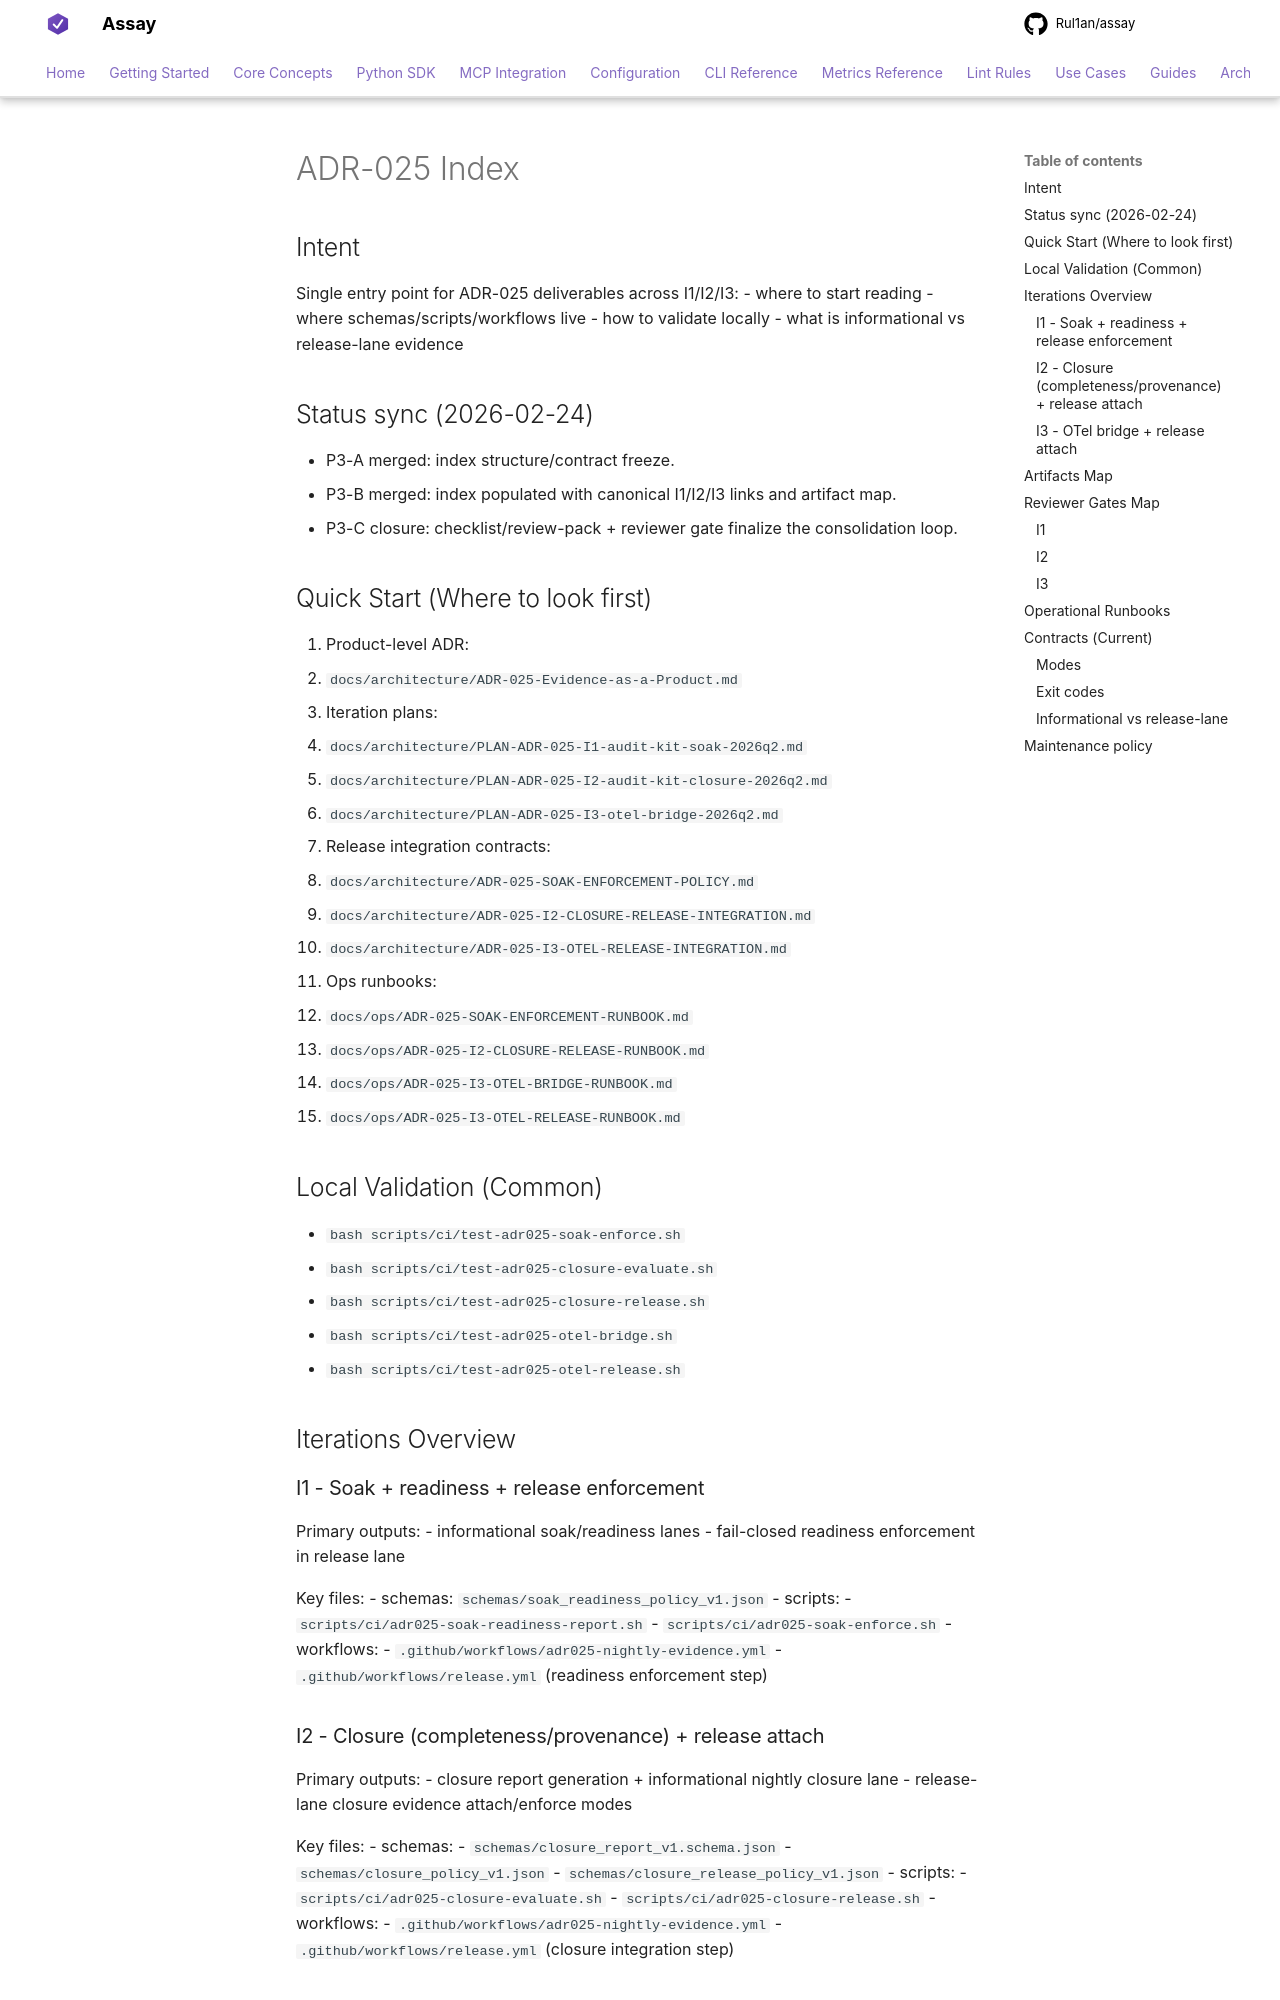

repository: Rul1an/assay · page: architecture/ADR-025-INDEX/index.html · generator: mkdocs

# ADR-025 Index

## Intent
Single entry point for ADR-025 deliverables across I1/I2/I3:
- where to start reading
- where schemas/scripts/workflows live
- how to validate locally
- what is informational vs release-lane evidence

## Status sync (2026-02-24)
- P3-A merged: index structure/contract freeze.
- P3-B merged: index populated with canonical I1/I2/I3 links and artifact map.
- P3-C closure: checklist/review-pack + reviewer gate finalize the consolidation loop.

## Quick Start (Where to look first)
1. Product-level ADR:
   - `docs/architecture/ADR-025-Evidence-as-a-Product.md`
2. Iteration plans:
   - `docs/architecture/PLAN-ADR-025-I1-audit-kit-soak-2026q2.md`
   - `docs/architecture/PLAN-ADR-025-I2-audit-kit-closure-2026q2.md`
   - `docs/architecture/PLAN-ADR-025-I3-otel-bridge-2026q2.md`
3. Release integration contracts:
   - `docs/architecture/ADR-025-SOAK-ENFORCEMENT-POLICY.md`
   - `docs/architecture/ADR-025-I2-CLOSURE-RELEASE-INTEGRATION.md`
   - `docs/architecture/ADR-025-I3-OTEL-RELEASE-INTEGRATION.md`
4. Ops runbooks:
   - `docs/ops/ADR-025-SOAK-ENFORCEMENT-RUNBOOK.md`
   - `docs/ops/ADR-025-I2-CLOSURE-RELEASE-RUNBOOK.md`
   - `docs/ops/ADR-025-I3-OTEL-BRIDGE-RUNBOOK.md`
   - `docs/ops/ADR-025-I3-OTEL-RELEASE-RUNBOOK.md`

## Local Validation (Common)
- `bash scripts/ci/test-adr025-soak-enforce.sh`
- `bash scripts/ci/test-adr025-closure-evaluate.sh`
- `bash scripts/ci/test-adr025-closure-release.sh`
- `bash scripts/ci/test-adr025-otel-bridge.sh`
- `bash scripts/ci/test-adr025-otel-release.sh`

## Iterations Overview

### I1 - Soak + readiness + release enforcement
Primary outputs:
- informational soak/readiness lanes
- fail-closed readiness enforcement in release lane

Key files:
- schemas: `schemas/soak_readiness_policy_v1.json`
- scripts:
  - `scripts/ci/adr025-soak-readiness-report.sh`
  - `scripts/ci/adr025-soak-enforce.sh`
- workflows:
  - `.github/workflows/adr025-nightly-evidence.yml`
  - `.github/workflows/release.yml` (readiness enforcement step)
